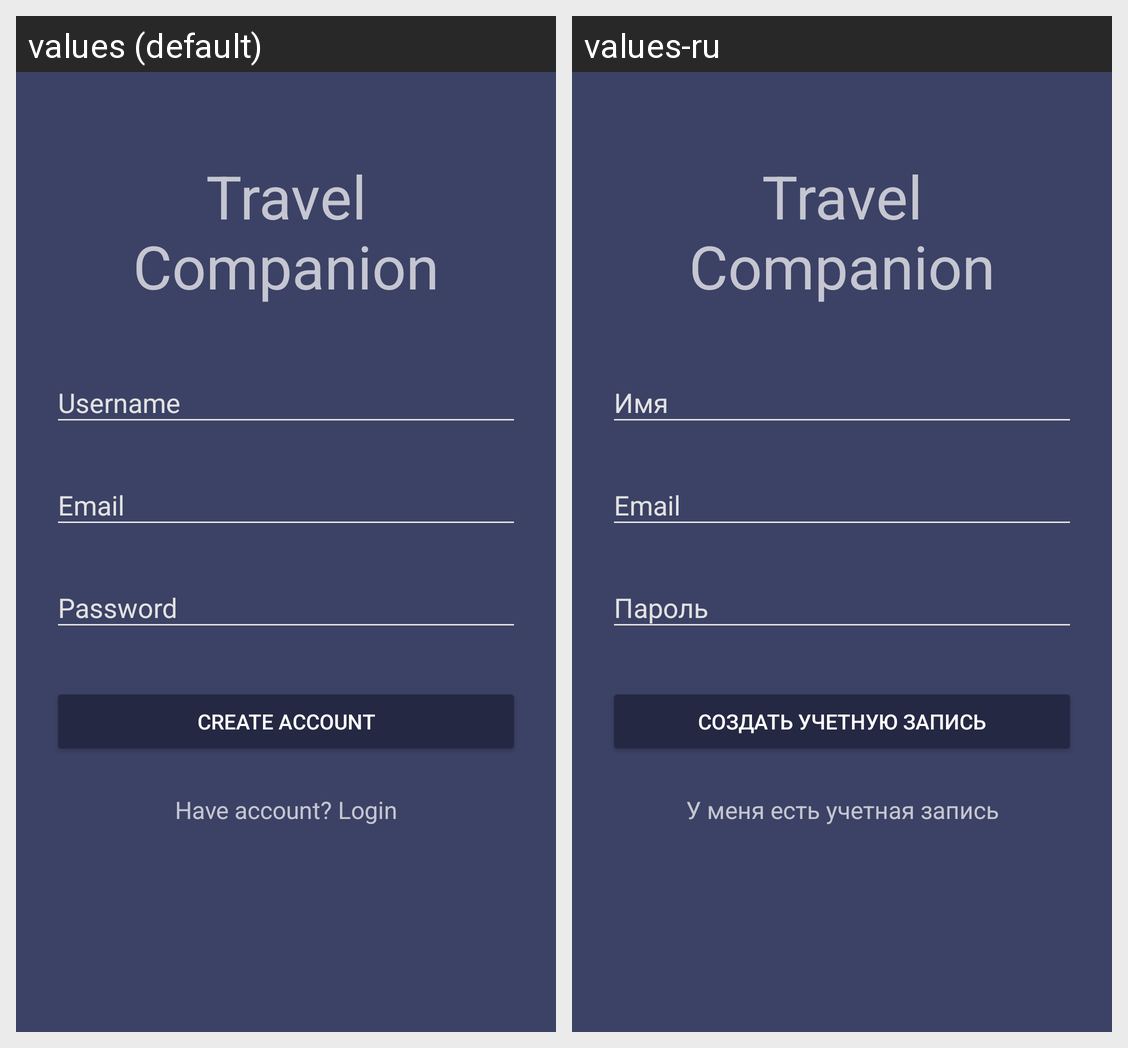

Here is an Android app screen in its default locale and in the app's own translations. Write out the translated-string differences for the strings that appear on this screen.
Android screen res/layout/activity_singup.xml rendered under 2 locales, left to right: values (default), values-ru. Device: Nexus 5 (rendered at 1080×1920; each locale shown at half size, 540×960, under a caption strip naming it); theme AppDefault.
Strings drawn on this screen, with the default value and each locale's value (text and hints the layout hard-codes, and strings that could not be matched under every locale, appear in the picture but are not listed):

signup_create_account
  values: Create account
  values-ru: Создать учетную запись

signup_login
  values: Have account? Login
  values-ru: У меня есть учетная запись
